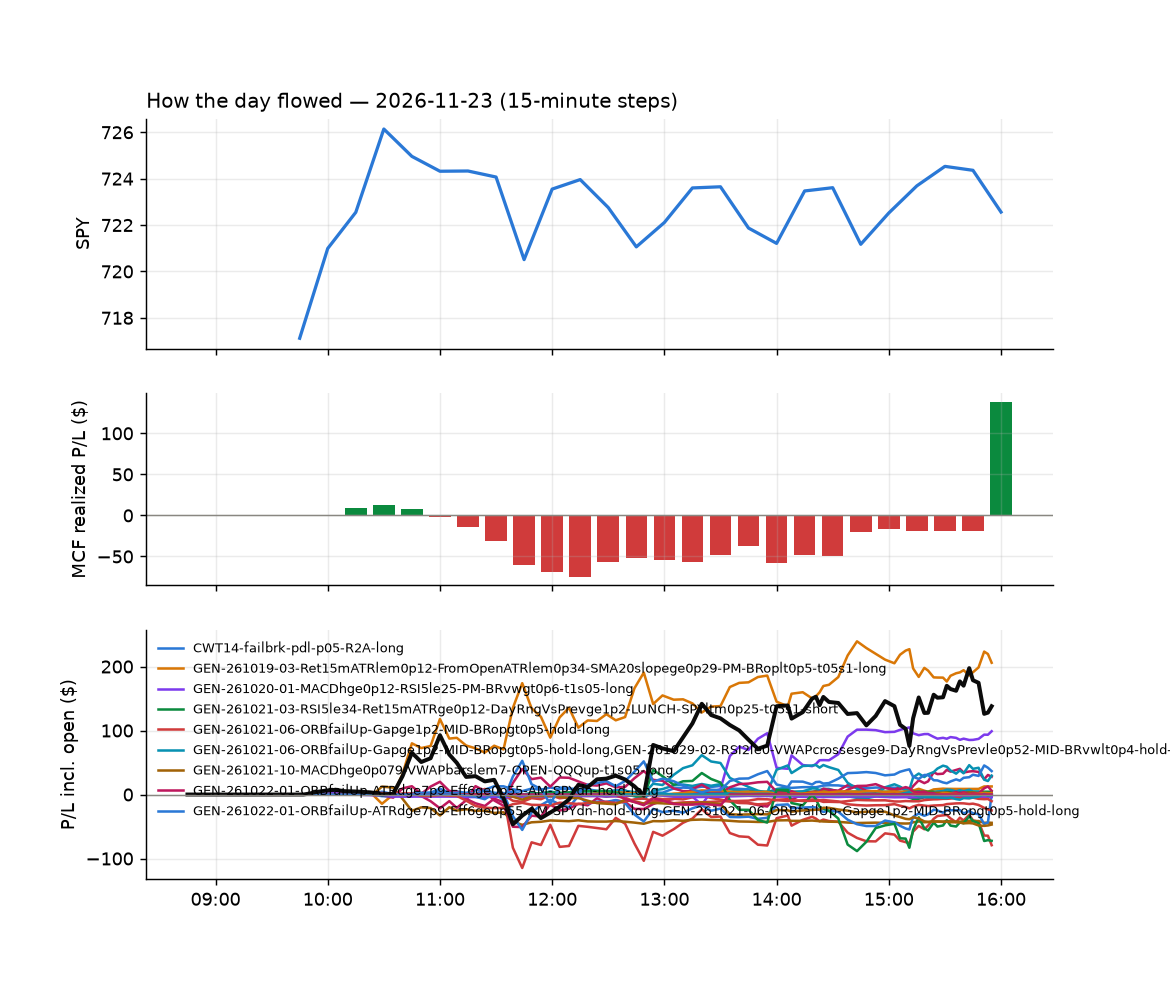

The file beside this chart, header and first rows:
id, run_id, symbol, strategy, side, date, signal_time, entry_time, entry, stop, target, exit_time, exit, exit_reason, r_multiple, mae_r, mfe_r, success, shares, pnl, broker_order_id, slip_bps, pnl_adj, r_raw
34235, 1, CI, CWT14-failbrk-pdl-p05-R2A-long, 1, 2026-11-23, 2026-11-23 09:51:02.336239-05:00, 2026-11-23 09:51:04.989930-05:00, 270.9, 263.6, 272.2, 2026-11-23 10:01:09.702072-05:00, 272.2, target, 0.1645, -0.0514, 0.2508, , 1, 1.28, 21c4f087-fbda-4ca1-bed8-59bd991db5b4, -0.5536, 1.2, 0.1754
34236, 1, CSGP, NS2-sma50break-overbought-short, -1, 2026-11-23, 2026-11-23 09:51:09.876855-05:00, 2026-11-23 09:51:13.617987-05:00, 30.0, 30.38, 29.71, 2026-11-23 10:02:51.326651-05:00, 29.71, target, 0.7434, -0.1169, 0.8576, , 15, 4.35, cb59e1a2-d324-4a33-8b18-2ee7cab6c9f3, 14.98, 4.291, 0.7536
34239, 1, CNC, CWT14-failbrk-pdl-p05-R2A-long, 1, 2026-11-23, 2026-11-23 09:56:13.984579-05:00, 2026-11-23 09:56:15.381447-05:00, 63.47, 60.44, 63.85, 2026-11-23 10:06:48.339699-05:00, 63.86, target, 0.1216, -0.06941, 0.1553, , 7, 2.73, e6d839e0-0ccf-4747-8c35-e445d6e74e4e, 17.36, 2.576, 0.1289
34241, 1, SU, RW3S-gapdn-flowsell-short-FD, -1, 2026-11-23, 2026-11-23 09:58:22.647167-05:00, 2026-11-23 09:58:23.414861-05:00, 64.06, 64.64, 63.55, 2026-11-23 10:16:24.493379-05:00, 63.54, target, 0.8646, -0.1215, 1.007, , 7, 3.64, 74e8a88a-81cb-4f11-a849-2df9e18a5657, 5.461, 3.487, 0.9026
34684, 1, XOP, CWT14-failbrk-pdl-p05-R2A-long, 1, 2026-11-23, 2026-11-23 09:58:53.809610-05:00, 2026-11-23 09:58:56.057428-05:00, 168, 163.6, 168.7, 2026-11-23 15:58:26.578737-05:00, 165.5, flatten, -0.5817, -0.8195, 0.1197, , 2, -4.98, c2835a01-dac1-4421-a25d-19c747916451, 2.084, -5.054, -0.5732
34237, 1, LULU, CWT14-failbrk-pdl-p05-R2A-long, 1, 2026-11-23, 2026-11-23 10:02:29.596806-05:00, 2026-11-23 10:02:31.186050-05:00, 102.8, 98.74, 103, 2026-11-23 10:04:50.551208-05:00, 103, target, 0.04117, -0.04184, 0.06153, , 4, 0.72, 6d56b29f-822c-44d0-bfb5-f4f457ffbbeb, 41.02, 0.6692, 0.0443
34685, 1, FXI, MF5-flowsell-vwapup-rsi5hi, -1, 2026-11-23, 2026-11-23 10:06:53.713662-05:00, 2026-11-23 10:06:55.966901-05:00, 31.67, 31.83, 31.57, 2026-11-23 15:56:56.745504-05:00, 31.64, flatten, 0.09728, -0.5511, 0.6124, , 15, 0.45, 8f00313c-3cf6-41b6-94e5-32ef4621a881, 9.464, 0.2383, 0.1837
34247, 1, LEN, CWT14-failbrk-pdl-p05-R2A-long, 1, 2026-11-23, 2026-11-23 10:07:24.230129-05:00, 2026-11-23 10:07:25.201098-05:00, 80.65, 77.72, 81.09, 2026-11-23 10:31:49.664237-05:00, 81.09, target, 0.1468, -0.1195, 0.1913, , 5, 2.2, b496abab-b99e-455a-9d38-3b3157b3ed3a, 4.962, 2.15, 0.1503
34246, 1, KVYO, NS2-sma50break-overbought-short, -1, 2026-11-23, 2026-11-23 10:07:22.925436-05:00, 2026-11-23 10:07:26.100887-05:00, 22.78, 23.16, 22.52, 2026-11-23 10:32:47.564165-05:00, 23.16, stop, -1.069, -1.008, -0.01327, , 20, -7.6, 78449e97-56e8-4f5e-a756-ad4b3a241b08, 26.27, -8.061, -1.008
34686, 1, PBF, CWT14-failbrk-pdl-p05-R2A-long, 1, 2026-11-23, 2026-11-23 10:07:50.922170-05:00, 2026-11-23 10:07:53.216765-05:00, 60.6, 57.33, 61.01, 2026-11-23 15:57:49.821166-05:00, 59.42, flatten, -0.3659, -0.4889, 0.006111, , 7, -8.26, 2c21b5cf-3834-4eef-b926-2950abbdb0ce, 19.84, -8.383, -0.3605
34461, 1, TMUS, CWT14-failbrk-pdl-p05-R2A-long, 1, 2026-11-23, 2026-11-23 10:08:31.572671-05:00, 2026-11-23 10:08:33.333939-05:00, 164.2, 160.5, 165.3, 2026-11-23 15:00:01.536387-05:00, 165.3, target, 0.2816, -0.3464, 0.314, , 2, 2.13, a2b781df-1746-42c5-bdd1-3d7522be2785, -23.39, 2.09, 0.2871
34248, 1, SYY, RW3S-gapdn-flowsell-short-FD, -1, 2026-11-23, 2026-11-23 10:18:38.392342-05:00, 2026-11-23 10:18:39.995021-05:00, 79.22, 79.67, 78.47, 2026-11-23 10:33:27.622165-05:00, 79.68, stop, -1.125, -1.166, -0.02242, , 6, -2.76, e7c8379f-230d-4f3d-a05b-c1006502a767, -18.97, -3.01, -1.031
34335, 1, AVEM, MF5-flowsell-vwapup-rsi5hi, -1, 2026-11-23, 2026-11-23 10:20:59.902057-05:00, 2026-11-23 10:21:04.428153-05:00, 81.47, 81.99, 80.89, 2026-11-23 11:43:12.892897-05:00, 80.9, target, 1.08, -0.7152, 1.131, , 5, 2.86, 51622280-4405-43c4-bd1b-8276bf32d0b2, -3.438, 2.809, 1.1
34687, 1, DB, MF5-flowsell-vwapup-rsi5hi, -1, 2026-11-23, 2026-11-23 10:21:30.861311-05:00, 2026-11-23 10:21:33.937144-05:00, 33.16, 33.42, 32.77, 2026-11-23 15:56:34.819916-05:00, 33.13, flatten, 0.06033, -0.7106, 0.5186, , 14, 0.42, 57e9cb96-9ab9-4211-96b7-98e990178a91, -19.64, 0.2199, 0.1152
34688, 1, MCHI, MF5-flowsell-vwapup-rsi5hi, -1, 2026-11-23, 2026-11-23 10:22:38.651662-05:00, 2026-11-23 10:22:39.716946-05:00, 47.11, 47.31, 46.91, 2026-11-23 15:57:29.894698-05:00, 47.08, flatten, 0.06883, -0.6626, 0.7362, , 10, 0.3, 100d3feb-2ba2-43b7-8bcb-931409ebd8e3, 0.0, 0.1402, 0.1472
34256, 1, AAOI, GEN-261021-10-MACDhge0p079-VWAPbarslem7-…, 1, 2026-11-23, 2026-11-23 10:25:44.449306-05:00, 2026-11-23 10:25:47.050257-05:00, 40.37, 39.42, 41.91, 2026-11-23 11:09:22.059896-05:00, 39.4, stop, -1.047, -0.9573, 0.5786, , 11, -10.67, 9fc8be25-a532-4d80-bf8e-ab585d37b63a, 29.81, -10.95, -1.02
34689, 1, AAXJ, GEN-261022-08-EMAdChglem0p094-Flow3ge1-R…, -1, 2026-11-23, 2026-11-23 10:25:44.981474-05:00, 2026-11-23 10:25:47.404120-05:00, 101, 101.8, , 2026-11-23 15:56:02.774876-05:00, 99.83, flatten, 1.503, -0.4671, 1.697, , 4, 4.66, b556aad1-3f3c-4e58-a4c0-784c97754265, -1.485, 4.57, 1.533
34690, 1, AVEM, GEN-261022-08-EMAdChglem0p094-Flow3ge1-R…, -1, 2026-11-23, 2026-11-23 10:26:00.632831-05:00, 2026-11-23 10:26:01.487605-05:00, 81.63, 82.13, , 2026-11-23 15:56:09.276438-05:00, 80.81, flatten, 1.614, -0.4216, 1.947, , 5, 4.12, c9cf7d8c-a013-4255-b5f5-62117f7b51e0, -6.129, 4.019, 1.654
34691, 1, BITX, GEN-261022-08-EMAdChglem0p094-Flow3ge1-R…, -1, 2026-11-23, 2026-11-23 10:26:07.557170-05:00, 2026-11-23 10:26:09.008189-05:00, 10.74, 10.98, , 2026-11-23 15:56:06.772912-05:00, 9.97, flatten, 3.193, -0.1263, 3.663, , 44, 33.88, 349f2805-16b9-4069-8461-230ad3d710b1, -28.01, 33.37, 3.242
34692, 1, BOTZ, GEN-261022-08-EMAdChglem0p094-Flow3ge1-R…, -1, 2026-11-23, 2026-11-23 10:26:10.615620-05:00, 2026-11-23 10:26:13.741876-05:00, 29.78, 29.99, , 2026-11-23 15:56:11.126402-05:00, 29.37, flatten, 1.888, -0.03598, 2.147, , 16, 6.52, 6c4bceec-4093-47da-a72f-55febe89714a, -9.244, 6.298, 1.955
34462, 1, BTC, GEN-261022-08-EMAdChglem0p094-Flow3ge1-R…, -1, 2026-11-23, 2026-11-23 10:26:11.948020-05:00, 2026-11-23 10:26:13.951141-05:00, 28.08, 28.33, , 2026-11-23 15:00:10.892760-05:00, 27.09, stop, 3.904, -0.1365, 5.049, , 17, 16.85, e742795d-a352-4c36-894e-9cae028eb281, -18.26, 16.45, 4
34693, 1, CAI, GEN-261022-08-EMAdChglem0p094-Flow3ge1-R…, -1, 2026-11-23, 2026-11-23 10:26:14.216737-05:00, 2026-11-23 10:26:17.201162-05:00, 19.07, 19.66, , 2026-11-23 15:56:08.623125-05:00, 18.95, flatten, 0.1831, -0.3238, 0.6477, , 24, 2.88, f26d9a40-6262-4e81-b2d2-83956a24646f, 10.48, 2.578, 0.2045
34259, 1, CCJ, GEN-261021-10-MACDhge0p079-VWAPbarslem7-…, 1, 2026-11-23, 2026-11-23 10:26:16.775648-05:00, 2026-11-23 10:26:18.088445-05:00, 62.66, 62.04, 63.36, 2026-11-23 11:11:24.218715-05:00, 62.01, stop, -1.103, -1.017, 0.6299, , 7, -4.55, 6d64078c-0b55-462a-a41b-1e9425614a9b, 28.81, -4.778, -1.05
34252, 1, COHR, GEN-261021-10-MACDhge0p079-VWAPbarslem7-…, 1, 2026-11-23, 2026-11-23 10:26:24.130173-05:00, 2026-11-23 10:26:25.557596-05:00, 224.5, 219.5, 229, 2026-11-23 10:56:15.627976-05:00, 219.3, stop, -1.058, -0.9715, 0.2344, , 2, -10.42, 2dc560a8-cde6-4f1d-9c8d-47bd9bb51f69, 82.64, -10.65, -1.035
34336, 1, COPX, GEN-261021-10-MACDhge0p079-VWAPbarslem7-…, 1, 2026-11-23, 2026-11-23 10:26:25.164431-05:00, 2026-11-23 10:26:26.827669-05:00, 60.49, 60.08, 61.23, 2026-11-23 11:41:29.913870-05:00, 60.05, stop, -1.151, -1.133, 0.431, , 7, -3.05, 3933be44-074a-404f-b1f6-74374aeb43ab, 4.135, -3.271, -1.073
34437, 1, DFEM, GEN-261022-08-EMAdChglem0p094-Flow3ge1-R…, -1, 2026-11-23, 2026-11-23 10:26:33.644422-05:00, 2026-11-23 10:26:35.029393-05:00, 34.63, 34.8, , 2026-11-23 14:21:27.712324-05:00, 34.41, stop, 1.147, -0.264, 2.317, , 13, 2.86, de85370f-dee5-4b21-87d6-d69e4a57aaed, -17.36, 2.542, 1.291
34381, 1, DOCN, GEN-261022-08-EMAdChglem0p094-Flow3ge1-R…, -1, 2026-11-23, 2026-11-23 10:26:36.474329-05:00, 2026-11-23 10:26:37.087217-05:00, 79.64, 81.47, , 2026-11-23 12:29:47.645358-05:00, 79.11, stop, 0.2665, -0.7583, 1.571, , 6, 3.18, 86b434f5-c53d-49e7-8bf2-59873c1f5b70, -49.21, 2.931, 0.2891
34696, 1, EUV, GEN-261022-08-EMAdChglem0p094-Flow3ge1-R…, -1, 2026-11-23, 2026-11-23 10:26:47.372678-05:00, 2026-11-23 10:26:47.557240-05:00, 18.24, 18.52, , 2026-11-23 15:56:38.144212-05:00, 17.87, flatten, 1.259, -0.2468, 1.869, , 26, 9.61, ede6cdaf-9b47-4be9-9a82-4405e22d3946, -27.49, 9.285, 1.303
34695, 1, ETHA, GEN-261022-08-EMAdChglem0p094-Flow3ge1-R…, -1, 2026-11-23, 2026-11-23 10:26:46.558717-05:00, 2026-11-23 10:26:47.947904-05:00, 40.5, 41.09, , 2026-11-23 15:56:39.323580-05:00, 38.9, flatten, 2.705, -0.1195, 2.995, , 11, 17.6, 3699f95c-8c00-487e-afb7-b39967dff448, -2.47, 17.43, 2.731
34694, 1, ETH, GEN-261022-08-EMAdChglem0p094-Flow3ge1-R…, -1, 2026-11-23, 2026-11-23 10:26:46.407636-05:00, 2026-11-23 10:26:48.712123-05:00, 17.09, 17.32, , 2026-11-23 15:56:35.764123-05:00, 16.42, flatten, 2.865, -0.1307, 3.181, , 27, 18.09, abafbb6a-7f07-4b5b-a6d1-4f418c5af7ba, -11.72, 17.76, 2.919
34697, 1, FETH, GEN-261022-08-EMAdChglem0p094-Flow3ge1-R…, -1, 2026-11-23, 2026-11-23 10:26:53.712149-05:00, 2026-11-23 10:26:57.065992-05:00, 17.87, 18.09, , 2026-11-23 15:56:41.513549-05:00, 17.14, flatten, 3.311, 0.0, 3.646, , 26, 18.98, 9516c306-a45a-45dd-bf1b-8b86a6c436c3, -25.25, 18.66, 3.369
34699, 1, FLTW, GEN-261022-08-EMAdChglem0p094-Flow3ge1-R…, -1, 2026-11-23, 2026-11-23 10:26:56.163662-05:00, 2026-11-23 10:26:57.682909-05:00, 87.57, 88.54, , 2026-11-23 15:56:49.256451-05:00, 84.83, flatten, 2.817, -0.7149, 3.367, , 5, 13.7, 196d3757-6f2e-4ad4-a2a7-85cf4afaaf65, -34.38, 13.6, 2.839
34698, 1, FLKR, GEN-261022-08-EMAdChglem0p094-Flow3ge1-R…, -1, 2026-11-23, 2026-11-23 10:26:55.848021-05:00, 2026-11-23 10:26:59.108277-05:00, 45.61, 46.16, , 2026-11-23 15:56:45.085922-05:00, 44.61, flatten, 1.802, -0.1465, 2.179, , 10, 10.0, 87f443c3-f409-45a5-a546-f2e4283d964a, -10.97, 9.842, 1.831
34701, 1, FSLR, GEN-261022-08-EMAdChglem0p094-Flow3ge1-R…, -1, 2026-11-23, 2026-11-23 10:26:58.856546-05:00, 2026-11-23 10:27:00.033820-05:00, 147, 149.9, , 2026-11-23 15:56:48.906005-05:00, 145.8, flatten, 0.3702, -0.3234, 0.5941, , 3, 3.36, e8dc78e4-f4e5-4885-b409-40d585940887, -10.56, 3.262, 0.3813
34700, 1, FLY, GEN-261022-08-EMAdChglem0p094-Flow3ge1-R…, -1, 2026-11-23, 2026-11-23 10:26:56.388478-05:00, 2026-11-23 10:27:01.628840-05:00, 19.32, 19.84, , 2026-11-23 15:56:47.876466-05:00, 19.1, flatten, 0.413, -0.4384, 0.8655, , 24, 5.4, 29146ad6-e615-4c7d-965b-f011dc941d53, -65.1, 5.097, 0.4376
34702, 1, IAUM, GEN-261022-08-EMAdChglem0p094-Flow3ge1-R…, -1, 2026-11-23, 2026-11-23 10:27:14.150502-05:00, 2026-11-23 10:27:14.962459-05:00, 36.64, 36.85, , 2026-11-23 15:57:01.630352-05:00, 36.19, flatten, 2.11, -0.07271, 2.23, , 13, 5.85, a8a52a81-d365-4750-9896-78798afeadac, -1.365, 5.659, 2.181
34703, 1, KTOS, GEN-261021-10-MACDhge0p079-VWAPbarslem7-…, 1, 2026-11-23, 2026-11-23 10:27:30.895461-05:00, 2026-11-23 10:27:32.287566-05:00, 28.59, 28.18, 29.12, 2026-11-23 15:57:25.150317-05:00, 28.46, flatten, -0.3516, -0.9052, 0.6116, , 16, -2.08, b00e4b29-55da-4fa2-a9d0-f7328faa1a0e, 33.34, -2.3, -0.318
34337, 1, MSTU, GEN-261021-10-MACDhge0p079-VWAPbarslem7-…, 1, 2026-11-23, 2026-11-23 10:27:47.262026-05:00, 2026-11-23 10:27:48.603633-05:00, 11.4, 10.99, 12.16, 2026-11-23 11:40:26.294456-05:00, 10.98, stop, -1.076, -1.023, 0.4629, , 41, -17.22, 3f5dd575-d3e4-4748-8d4c-c6f2e68b0cc7, 18.46, -18.11, -1.023
34704, 1, NASA, GEN-261022-08-EMAdChglem0p094-Flow3ge1-R…, -1, 2026-11-23, 2026-11-23 10:27:49.824503-05:00, 2026-11-23 10:27:51.615944-05:00, 18.92, 19.23, , 2026-11-23 15:57:37.258548-05:00, 18.52, flatten, 1.286, -0.299, 2.066, , 25, 10.1, af45108b-6f2d-4d20-b81c-3980ed74cbf8, -4.758, 9.786, 1.327
34705, 1, OUST, GEN-261022-08-EMAdChglem0p094-Flow3ge1-R…, -1, 2026-11-23, 2026-11-23 10:28:00.771528-05:00, 2026-11-23 10:28:03.602378-05:00, 28.11, 28.88, , 2026-11-23 15:57:46.994570-05:00, 27.85, flatten, 0.32, -0.2469, 0.9743, , 17, 4.42, 50f88938-1f1c-494f-8eb5-92a2de8f9c4e, -35.7, 4.187, 0.3378
34706, 1, PSLV, GEN-261022-08-EMAdChglem0p094-Flow3ge1-R…, -1, 2026-11-23, 2026-11-23 10:28:10.509142-05:00, 2026-11-23 10:28:17.126699-05:00, 14.0, 14.17, , 2026-11-23 15:57:50.177675-05:00, 13.86, flatten, 0.7345, -0.3443, 1.205, , 34, 4.76, 7728523b-2abe-4301-b6e7-9e347f476f27, 17.83, 4.353, 0.8033
34249, 1, RBLX, GEN-261021-10-MACDhge0p079-VWAPbarslem7-…, 1, 2026-11-23, 2026-11-23 10:28:14.633218-05:00, 2026-11-23 10:28:18.972546-05:00, 52.56, 51.76, 52.98, 2026-11-23 10:39:16.271559-05:00, 52.98, target, 0.511, -0.1125, 0.2999, , 9, 3.78, 61a48ec1-8e1d-4f0c-aafe-d44c43523476, 75.72, 3.68, 0.5248
34707, 1, SGOL, GEN-261022-08-EMAdChglem0p094-Flow3ge1-R…, -1, 2026-11-23, 2026-11-23 10:28:27.426986-05:00, 2026-11-23 10:28:28.247312-05:00, 34.99, 35.19, , 2026-11-23 15:57:58.479529-05:00, 34.58, flatten, 1.961, -0.09915, 2.181, , 13, 5.33, ee60ea34-5d4a-43e2-8f81-9f9f14dd0c0b, 0.02858, 5.141, 2.033
34708, 1, SSRM, GEN-261022-08-EMAdChglem0p094-Flow3ge1-R…, -1, 2026-11-23, 2026-11-23 10:28:38.504414-05:00, 2026-11-23 10:28:39.700456-05:00, 23.2, 23.57, , 2026-11-23 15:58:04.879090-05:00, 23.22, flatten, -0.09066, -0.5205, 0.6849, , 20, -0.4, a58fbb37-4cf8-4f13-93be-f40df6994187, -17.27, -0.6619, -0.05479
34250, 1, CL, NS1-rsidip-rsi5pop-long-FD, 1, 2026-11-23, 2026-11-23 10:31:23.100720-05:00, 2026-11-23 10:31:26.598691-05:00, 97.83, 96.99, 97.83, 2026-11-23 10:32:04.661678-05:00, 97.83, target, -0.008483, -0.1375, 0.2093, , 4, 0.02, 75edb79a-4fd1-4eaa-9f3f-0963c4f82a0c, 28.19, -0.02837, 0.00598
34709, 1, CI, RW3S-gapdn-flowsell-short-FD, -1, 2026-11-23, 2026-11-23 10:36:04.078384-05:00, 2026-11-23 10:36:05.794502-05:00, 270.2, 272.8, 267.9, 2026-11-23 15:56:12.981312-05:00, 270.7, flatten, -0.192, -0.8778, 0.576, , 1, -0.43, 92e07016-bbd3-4cfb-9022-e27856e23d3c, 4.254, -0.49, -0.1685
34338, 1, DFAI, MF5-flowsell-vwapup-rsi5hi, -1, 2026-11-23, 2026-11-23 10:36:18.418961-05:00, 2026-11-23 10:36:18.717433-05:00, 39.5, 39.66, 39.32, 2026-11-23 11:40:51.044087-05:00, 39.32, target, 1.088, -0.2176, 1.15, , 12, 2.16, 6b13bed3-496b-48b5-9e13-8de4dbcaa83f, -2.532, 2.099, 1.119
34339, 1, DFIV, MF5-flowsell-vwapup-rsi5hi, -1, 2026-11-23, 2026-11-23 10:36:19.149343-05:00, 2026-11-23 10:36:21.182954-05:00, 53.7, 53.91, 53.47, 2026-11-23 11:41:55.693951-05:00, 53.48, target, 1.037, -0.2694, 1.021, , 8, 1.76, 9e19a868-7972-49d4-a3ae-009dfedd26b4, -1.863, 1.706, 1.07
34254, 1, EWJ, MF5-flowsell-vwapup-rsi5hi, -1, 2026-11-23, 2026-11-23 10:36:35.342668-05:00, 2026-11-23 10:36:38.432747-05:00, 87.62, 88.03, 86.99, 2026-11-23 11:02:54.977364-05:00, 86.98, target, 1.499, -0.224, 1.48, , 5, 3.19, 92689d63-7444-4830-a9dd-a6faaef89d12, -12.34, 3.079, 1.553
34710, 1, FITB, MF5-flowsell-vwapup-rsi5hi, -1, 2026-11-23, 2026-11-23 10:36:42.888726-05:00, 2026-11-23 10:36:46.067693-05:00, 50.91, 51.23, 50.5, 2026-11-23 15:56:44.520559-05:00, 50.8, flatten, 0.2751, -0.6001, 0.9739, , 9, 0.95, 39df21c3-0ed3-40a6-abf0-9a5074bf0f64, -7.973, 0.8021, 0.3258
34340, 1, IEFA, MF5-flowsell-vwapup-rsi5hi, -1, 2026-11-23, 2026-11-23 10:37:08.341973-05:00, 2026-11-23 10:37:08.751752-05:00, 92.19, 92.52, 91.72, 2026-11-23 11:40:26.179783-05:00, 91.73, target, 1.378, -0.1535, 1.459, , 5, 2.3, 815df715-2f25-4a18-bac8-c750025f6cd8, -7.599, 2.243, 1.413
34711, 1, IWM, MF5-flowsell-vwapup-rsi5hi, -1, 2026-11-23, 2026-11-23 10:37:16.849587-05:00, 2026-11-23 10:37:18.178100-05:00, 265.8, 267, 263.8, 2026-11-23 15:57:15.731263-05:00, 265.7, flatten, 0.0345, -0.1847, 1.604, , 1, 0.1, dca4b54e-4501-4b6f-b853-1313bcd44a92, -14.32, 0.04109, 0.08398
34341, 1, IYR, MF5-flowsell-vwapup-rsi5hi, -1, 2026-11-23, 2026-11-23 10:37:18.679582-05:00, 2026-11-23 10:37:19.580790-05:00, 99.28, 99.71, 98.87, 2026-11-23 11:40:48.611987-05:00, 98.87, target, 0.9243, -0.2581, 1.044, , 4, 1.65, 25295f7f-d75a-4a9a-b2b0-dca6ec93feb3, 1.007, 1.576, 0.968
34712, 1, KMB, RW3S-gapdn-flowsell-short-FD, -1, 2026-11-23, 2026-11-23 10:37:23.545308-05:00, 2026-11-23 10:37:24.385129-05:00, 107.4, 108.2, 106.5, 2026-11-23 15:57:22.088166-05:00, 107.8, flatten, -0.4619, -0.6856, 0.4811, , 4, -1.44, 30ab61b0-0d6b-4032-9da1-f72e6ea2ae7b, -4.192, -1.536, -0.433
34713, 1, NSC, MF5-flowsell-vwapup-rsi5hi, -1, 2026-11-23, 2026-11-23 10:37:49.113202-05:00, 2026-11-23 10:37:49.924465-05:00, 316.4, 318.9, 314.6, 2026-11-23 15:57:41.455867-05:00, 317.6, flatten, -0.5191, -0.6469, 0.2673, , 1, -1.27, 2260a324-003f-4c97-b708-9b9871b8796c, 13.42, -1.34, -0.4919
34262, 1, SRE, MF5-flowsell-vwapup-rsi5hi, -1, 2026-11-23, 2026-11-23 10:38:39.109240-05:00, 2026-11-23 10:38:40.490723-05:00, 77.27, 77.84, 76.96, 2026-11-23 11:15:01.821527-05:00, 77.86, stop, -1.111, -1.013, 0.1762, , 6, -3.54, 8d3b87fc-f982-4c85-84e6-788ca221f0f9, 16.8, -3.785, -1.039
34273, 1, VEA, MF5-flowsell-vwapup-rsi5hi, -1, 2026-11-23, 2026-11-23 10:39:02.117327-05:00, 2026-11-23 10:39:03.383927-05:00, 65.99, 66.23, 65.6, 2026-11-23 11:39:56.009344-05:00, 65.61, target, 1.598, -0.08497, 1.551, , 7, 2.69, 7fef1641-77dc-45c3-9f53-59ab5785b2e1, -11.38, 2.632, 1.633
34342, 1, VNQ, MF5-flowsell-vwapup-rsi5hi, -1, 2026-11-23, 2026-11-23 10:39:05.812905-05:00, 2026-11-23 10:39:07.020214-05:00, 93.81, 94.18, 93.4, 2026-11-23 11:40:47.854000-05:00, 93.4, target, 1.072, -0.2287, 1.13, , 5, 2.05, 1cc7829e-18b2-488f-8203-8796d20c44a9, -2.132, 1.992, 1.103
34343, 1, VXF, MF5-flowsell-vwapup-rsi5hi, -1, 2026-11-23, 2026-11-23 10:39:10.152685-05:00, 2026-11-23 10:39:11.519609-05:00, 220.6, 221.6, 219, 2026-11-23 11:41:10.315677-05:00, 219, target, 1.538, -0.092, 1.777, , 2, 3.24, fe210e44-dec4-436c-b895-7c8726c81876, -13.22, 3.177, 1.569
34385, 1, VTR, RW3S-gapdn-flowsell-short-FD, -1, 2026-11-23, 2026-11-23 10:39:09.114836-05:00, 2026-11-23 10:39:11.658213-05:00, 87.24, 87.71, 86.78, 2026-11-23 12:44:02.259160-05:00, 86.78, target, 0.9556, -0.3198, 1.002, , 5, 2.3, 85e32319-e0a5-4350-ad36-a4717ff89913, 0.5731, 2.241, 0.9806
... 207 more rows
